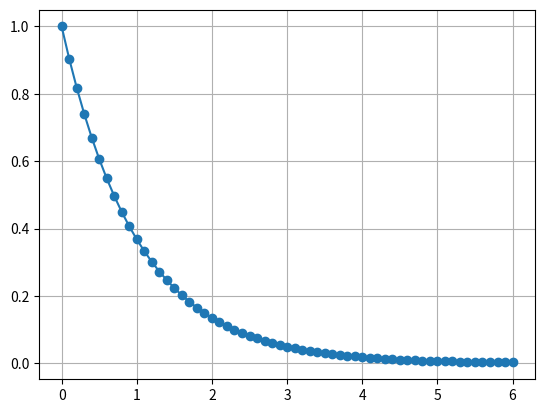

Recreate this plot in Python.
import matplotlib.pyplot as plt
import math

a = math.e

x_values = [x * 0.1 for x in range(0, 61)]
y_values = [a**(-x) for x in x_values]

# Print the results
for x, y in zip(x_values, y_values):
    print(f"a^{x} = {y}")

# Plot the results
plt.plot(x_values, y_values, marker='o')
plt.grid(True)
plt.show()
